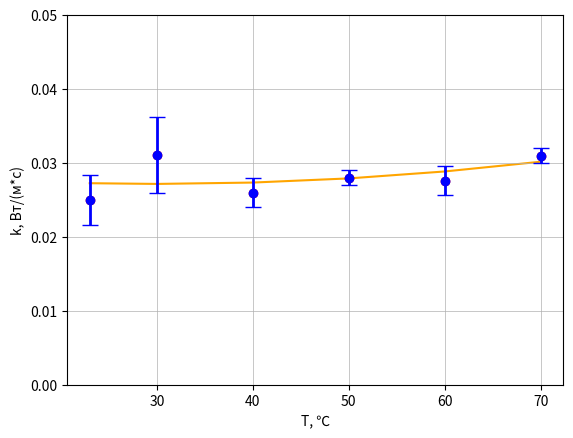

Source code (Python):
import numpy as np
import matplotlib.pyplot as plt

k = np.array([0.025, 0.0311, 0.026, 0.028, 0.0276, 0.031])
T = np.array([23, 30, 40, 50, 60, 70])


fig, ax = plt.subplots()

t = np.polyfit(T, k, 2)
f = np.poly1d(t)

ax.scatter(T, k, c="r", zorder = 1)
ax.plot(T, f(T), label = 'T6 = 70℃',
         linestyle='-', alpha = 1,
         color = 'orange', ms=5, zorder = 0)
ax.set_ylim(0, 0.05)
ax.grid(linewidth = 0.5)
yerr = [0.0034, 0.0051, 0.002, 0.001, 0.002, 0.001]
ax.errorbar(T, k, yerr=yerr, c="b", fmt='o', linewidth=2, capsize=6)
plt.xlabel('T, ℃', fontsize=10)
plt.ylabel('k, Вт/(м*с)', fontsize=10)
plt.savefig("График зависимости теплопроводности от температуры", dpi=600)
plt.show()

